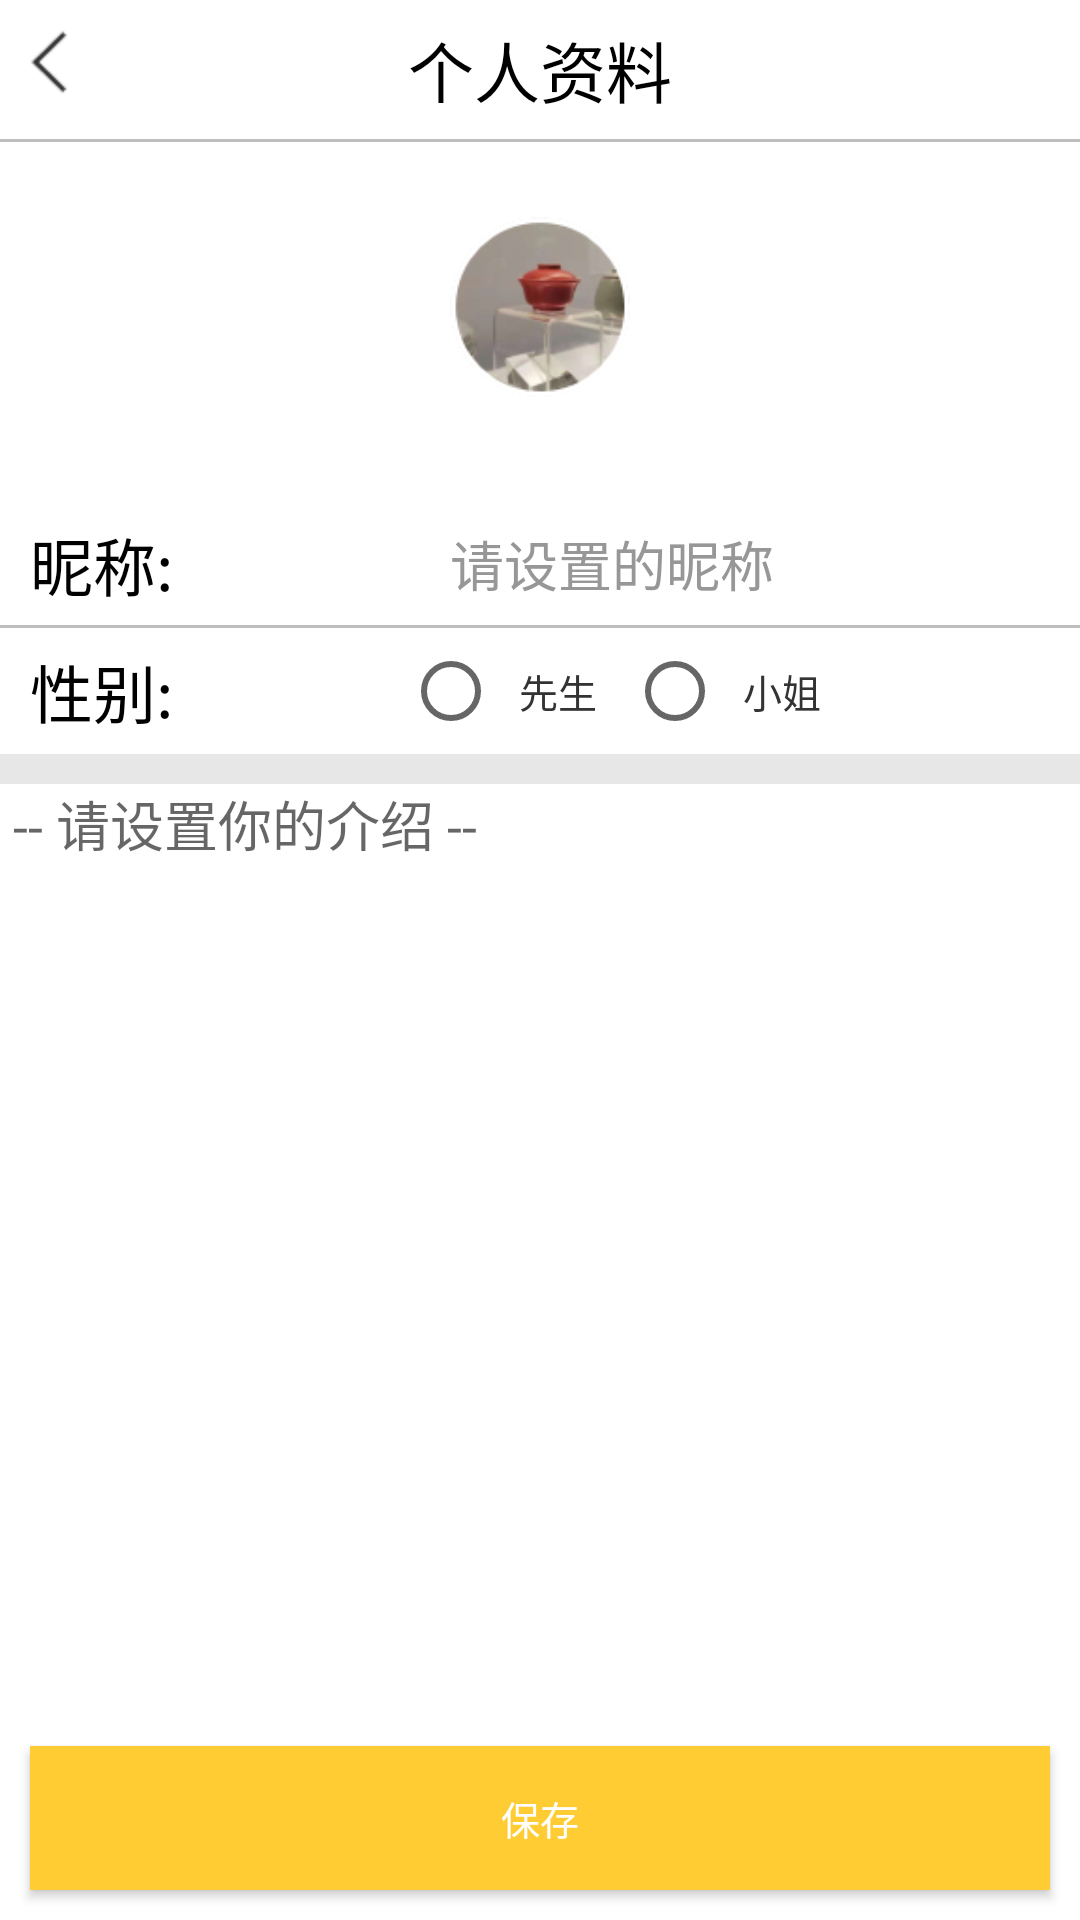

Layout XML and referenced resources for this Android screen:
<!-- AndroidManifest.xml: application theme AppTheme -->
<!-- res/layout/activity_edit_user_info.xml -->
<?xml version="1.0" encoding="utf-8"?>
<RelativeLayout xmlns:android="http://schemas.android.com/apk/res/android"
    xmlns:tools="http://schemas.android.com/tools"
    android:layout_width="match_parent"
    android:layout_height="match_parent"
    android:background="@color/background_white"
    android:orientation="vertical">

    <RelativeLayout
        android:id="@+id/rl_group_edituserinfo"
        android:layout_width="match_parent"
        android:layout_height="wrap_content"
        android:background="@color/background_white">


        <ImageView
            android:id="@+id/iv_edit_back"
            android:layout_width="wrap_content"
            android:layout_height="wrap_content"
            android:layout_alignParentLeft="true"
            android:padding="10dp"
            android:src="@drawable/arrow_left_back2" />

        <TextView
            android:id="@+id/tv_edituserinfo_title"
            android:layout_width="wrap_content"
            android:layout_height="wrap_content"
            android:layout_centerHorizontal="true"
            android:padding="7dp"
            android:text="个人资料"
            android:textColor="#000000"
            android:textSize="22sp" />

    </RelativeLayout>

    <View
        android:id="@+id/v_line_edituserinfo"
        android:layout_width="match_parent"
        android:layout_height="1dp"
        android:layout_below="@+id/rl_group_edituserinfo"
        android:background="#BEBEBE" />

    <ImageView
        android:id="@+id/iv_userinfo_header"
        android:layout_width="60dp"
        android:layout_height="60dp"
        android:layout_below="@+id/v_line_edituserinfo"
        android:layout_centerHorizontal="true"
        android:layout_marginTop="25dp"
        android:layout_marginBottom="35dp"
        android:src="@drawable/user_avatar2" />

    <LinearLayout
        android:id="@+id/edit_userinfo_nickname"
        android:layout_width="match_parent"
        android:layout_height="wrap_content"
        android:layout_below="@+id/iv_userinfo_header"
        android:background="@color/background_white"
        android:orientation="horizontal"
        android:paddingLeft="10dp"
        android:paddingRight="10dp">

        <TextView
            android:layout_width="wrap_content"
            android:layout_height="wrap_content"
            android:layout_gravity="center_vertical"
            android:gravity="center_horizontal"
            android:paddingTop="5dp"
            android:paddingBottom="5dp"
            android:text="昵称:"
            android:textColor="#000000"
            android:textSize="21sp" />

        <EditText
            android:id="@+id/et_edit_nickname"
            android:layout_width="match_parent"
            android:layout_height="wrap_content"
            android:layout_gravity="center_vertical"
            android:background="@null"
            android:gravity="center_horizontal"
            android:hint="请设置的昵称"
            android:paddingTop="5dp"
            android:paddingBottom="5dp"
            android:textColorHint="@color/textcolor3"
            android:textSize="18sp" />
    </LinearLayout>

    <View
        android:id="@+id/v_line2_edituserinfo"
        android:layout_width="match_parent"
        android:layout_height="1dp"
        android:layout_below="@+id/edit_userinfo_nickname"
        android:background="#BEBEBE" />

    <LinearLayout

        android:id="@+id/edit_sex_layout"
        android:layout_width="match_parent"
        android:layout_height="wrap_content"
        android:layout_below="@+id/v_line2_edituserinfo"
        android:background="@color/background_white"
        android:orientation="horizontal"
        android:paddingLeft="10dp"
        android:paddingRight="10dp">

        <TextView
            android:layout_width="wrap_content"
            android:layout_height="wrap_content"
            android:layout_gravity="center_vertical"
            android:paddingTop="5dp"
            android:paddingBottom="5dp"
            android:text="性别:"
            android:textColor="#000000"
            android:textSize="21sp" />

        <RadioGroup
            android:id="@+id/rg_sex_edituserinfo"
            android:layout_width="match_parent"
            android:layout_height="wrap_content"
            android:background="#ffffff"
            android:gravity="center"
            android:orientation="horizontal"
            android:paddingTop="5dp"
            android:paddingBottom="5dp">

            <RadioButton
                android:id="@+id/rb_sex_man"
                android:layout_width="wrap_content"
                android:layout_height="wrap_content"
                android:text="  先生"
                android:textColor="#333333"
                android:textSize="13sp" />
            
            <RadioButton
                android:id="@+id/rb_sex_woman"
                android:layout_width="wrap_content"
                android:layout_height="wrap_content"
                android:layout_marginLeft="10dp"
                android:text="  小姐"
                android:textColor="#333333"
                android:textSize="13sp" />
        </RadioGroup>

    </LinearLayout>

    <View

        android:id="@+id/v_line3_edituserinfo"
        android:layout_width="match_parent"
        android:layout_height="10dp"
        android:layout_below="@+id/edit_sex_layout"
        android:background="@color/background_gray" />

    <EditText
        android:hint=" -- 请设置你的介绍 --"
        android:gravity="start"
        android:id="@+id/et_edituserinfo"
        android:layout_width="match_parent"
        android:layout_height="wrap_content"
        android:layout_above="@+id/btn_save_edituserinfo"
        android:layout_below="@+id/v_line3_edituserinfo"
        android:background="@color/background_white" />

    <Button
        android:id="@+id/btn_save_edituserinfo"
        android:layout_width="match_parent"
        android:layout_height="wrap_content"
        android:layout_alignParentBottom="true"
        android:layout_margin="10dp"
        android:background="@color/buttoncolr"
        android:text="保存"
        android:textColor="#FFFFFF"
        android:textSize="13sp" />
</RelativeLayout>
<!-- resources referenced by this layout -->
<resources>
  <color name="background_gray">#E7E7E7</color>
  <color name="background_white">#FFFFFF</color>
  <color name="buttoncolr">#FFCC33</color>
  <color name="textcolor3">#979797</color>
  <!-- drawable arrow_left_back2: png bitmap (drawable-hdpi, 535 bytes) -->
  <!-- drawable user_avatar2: png bitmap (drawable-hdpi, 13379 bytes) -->
  <style name="AppTheme" parent="Theme.AppCompat.Light.NoActionBar">
          
          <item name="colorPrimary">@color/colorPrimary</item>
          <item name="colorPrimaryDark">@color/colorPrimaryDark</item>
          <item name="colorAccent">@color/colorAccent</item>
          <item name="android:windowAnimationStyle">@style/Animation_Activity</item>
      </style>
  <color name="colorPrimary">#3FA862</color>
  <color name="colorPrimaryDark">#3FA862</color>
  <color name="colorAccent">#FF4081</color>
  <style name="Animation_Activity">
          <item name="android:activityOpenEnterAnimation">@anim/translate_right_to_center</item>
          <item name="android:activityOpenExitAnimation">@anim/translate_center_to_left</item>
          <item name="android:activityCloseEnterAnimation">@anim/translate_left_to_center</item>
          <item name="android:activityCloseExitAnimation">@anim/translate_center_to_right</item>
      </style>
</resources>
